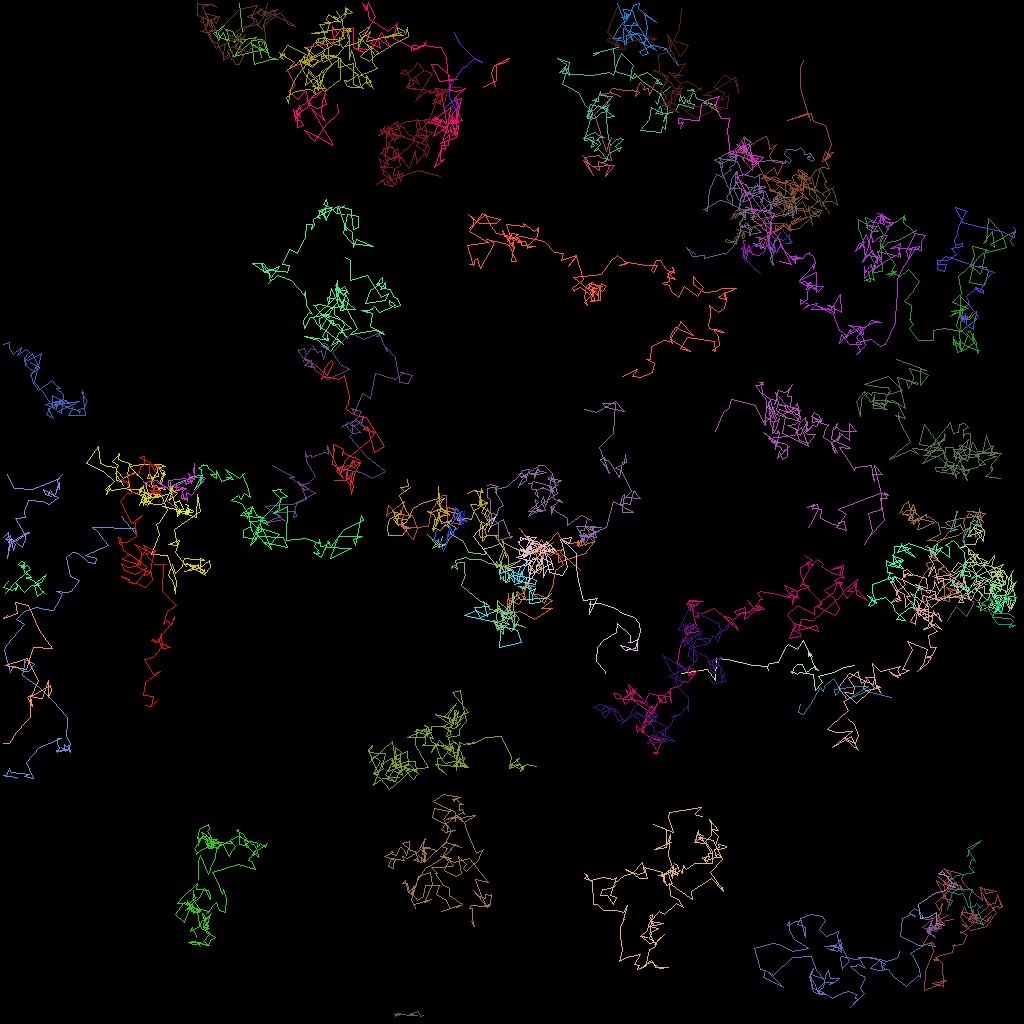

Values plotted in this chart, from the file beside it:
traj_idx, frame, x, y, z
3, 0, 100, 88, 0.0
3, 1, 99.72, 89.03, 0.0
3, 2, 100.4, 89.27, 0.0
3, 3, 101.3, 87.95, 0.0
3, 4, 102.6, 85.86, 0.0
3, 5, 102.8, 86.4, 0.0
3, 6, 103, 85.81, 0.0
3, 7, 104.1, 84.76, 0.0
3, 8, 105, 86.18, 0.0
3, 9, 104.5, 86.78, 0.0
3, 10, 104.3, 86.93, 0.0
3, 11, 104.3, 86.15, 0.0
3, 12, 107, 85.74, 0.0
3, 13, 108.5, 85.78, 0.0
3, 14, 105.9, 87.38, 0.0
3, 16, 108.2, 86.35, 0.0
3, 17, 109.7, 86.76, 0.0
3, 18, 111.4, 87.1, 0.0
300, 22, 108.4, 86.96, 0.0
8, 0, 32.65, 7.133, 0.0
8, 1, 32.29, 5.082, 0.0
8, 2, 33.15, 5.3, 0.0
8, 3, 33.62, 7.118, 0.0
8, 4, 34.8, 7.327, 0.0
8, 5, 33.74, 7.408, 0.0
8, 6, 31.72, 8.046, 0.0
8, 7, 31.36, 5.02, 0.0
8, 8, 32.81, 4.852, 0.0
8, 9, 33.33, 6.537, 0.0
8, 10, 32.25, 6, 0.0
8, 11, 31.44, 5.526, 0.0
8, 12, 32.96, 6.096, 0.0
8, 13, 29.07, 6.95, 0.0
8, 14, 27.92, 4.051, 0.0
8, 15, 27.21, 5.012, 0.0
8, 16, 26.97, 4.012, 0.0
8, 17, 27.14, 4.662, 0.0
8, 18, 26.61, 4.078, 0.0
8, 19, 27.35, 3.676, 0.0
8, 20, 28.03, 3.163, 0.0
8, 21, 27.27, 4.056, 0.0
8, 22, 27.39, 4.566, 0.0
8, 23, 28.71, 5.158, 0.0
8, 24, 28.38, 4.829, 0.0
8, 25, 28.58, 4.98, 0.0
8, 26, 28.25, 3.566, 0.0
8, 27, 29.03, 3.924, 0.0
8, 28, 29.32, 4.525, 0.0
8, 29, 30.2, 5.348, 0.0
8, 30, 30.19, 4.877, 0.0
8, 31, 30.61, 5.036, 0.0
8, 32, 30, 5.604, 0.0
8, 33, 29.35, 6.851, 0.0
8, 34, 31.99, 4.619, 0.0
8, 35, 29.07, 5.111, 0.0
8, 36, 29.3, 5.301, 0.0
8, 37, 30.25, 3.964, 0.0
8, 38, 29.87, 0.341, 0.0
1, 0, 89.8, 13.86, 0.0
1, 1, 87.83, 12.73, 0.0
... 6,761 more rows
